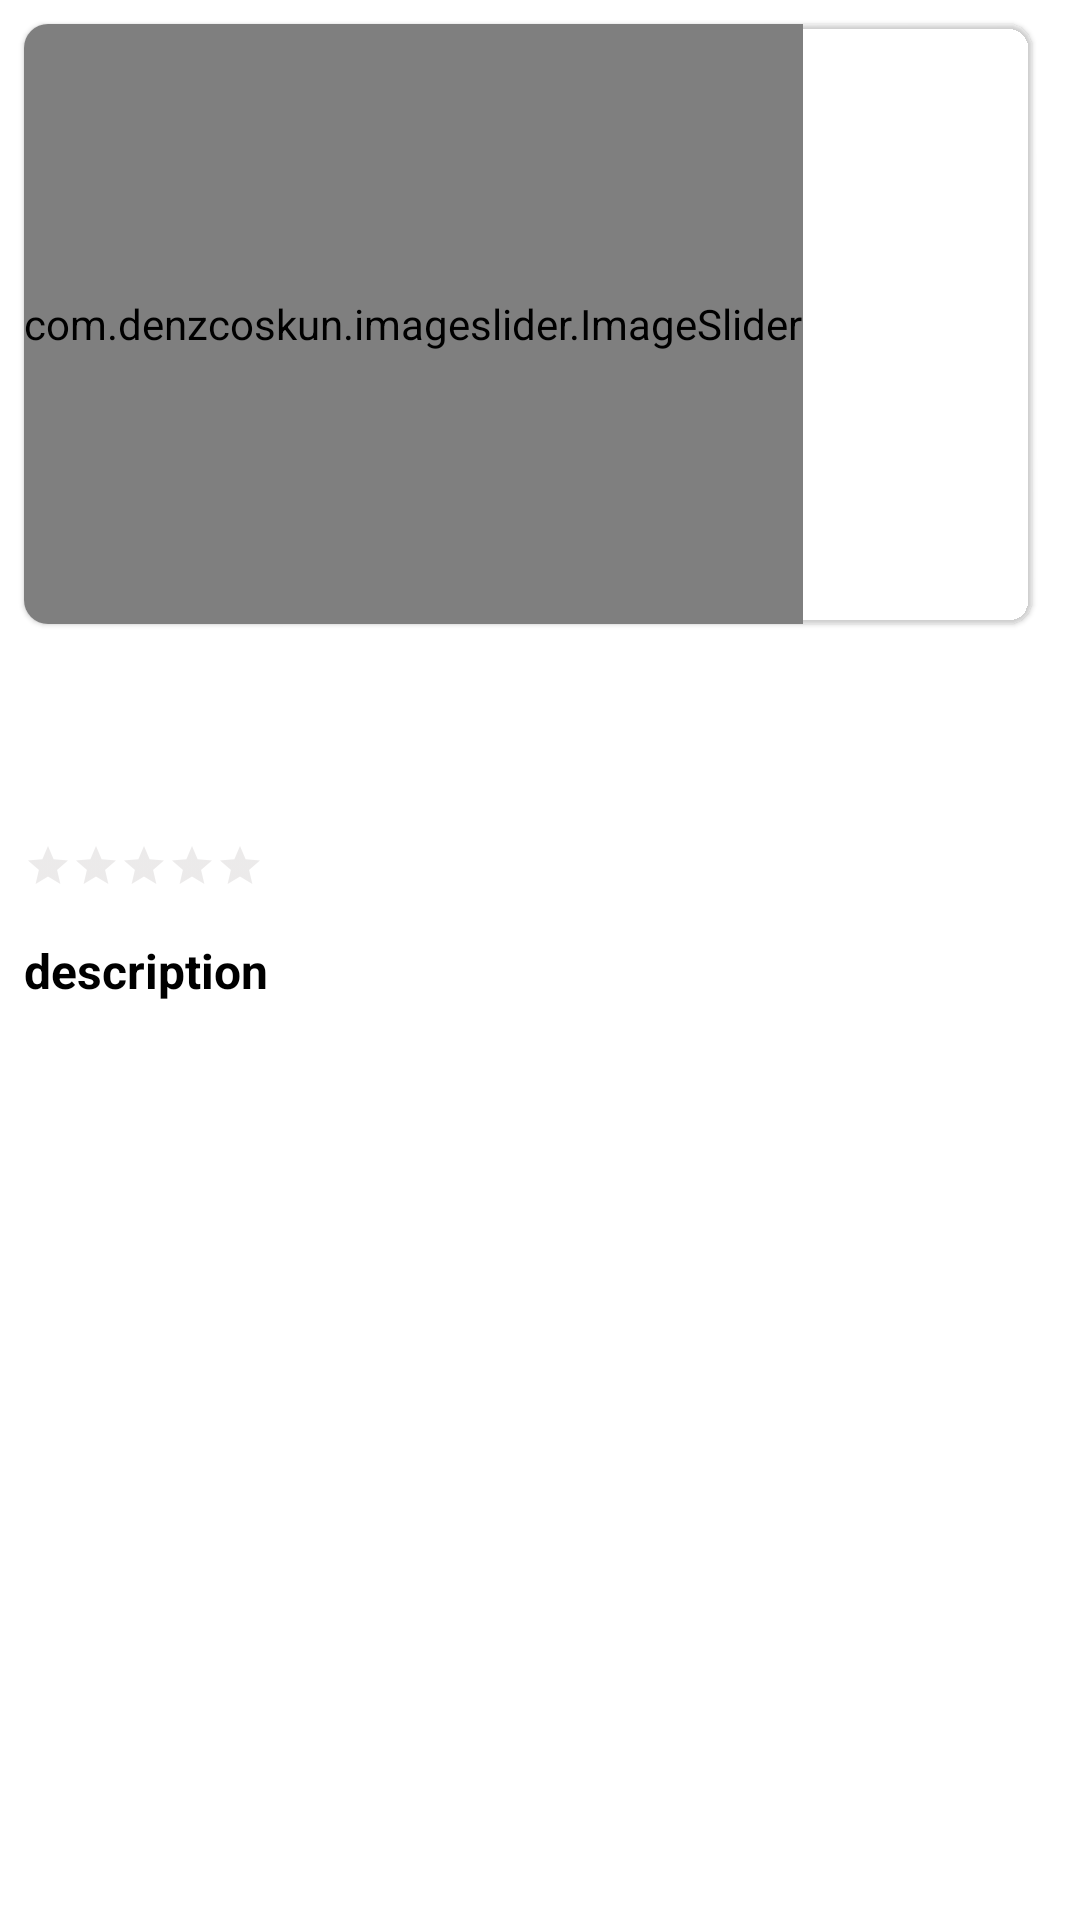

Android layout source for this screen:
<!-- AndroidManifest.xml: application theme Theme.MyProfile -->
<!-- res/layout/activity_detail_product.xml -->
<?xml version="1.0" encoding="utf-8"?>
<androidx.constraintlayout.widget.ConstraintLayout
    xmlns:android="http://schemas.android.com/apk/res/android"
    xmlns:app="http://schemas.android.com/apk/res-auto"
    xmlns:tools="http://schemas.android.com/tools"
    android:layout_width="match_parent"
    android:layout_height="match_parent"
    tools:context=".ui.detail.DetailProductActivity">

    <com.google.android.material.card.MaterialCardView
        android:id="@+id/cardView"
        android:backgroundTint="@android:color/transparent"
        android:layout_width="0dp"
        android:layout_height="wrap_content"
        android:layout_marginTop="8dp"
        android:layout_marginStart="8dp"
        android:layout_marginEnd="16dp"
        app:strokeWidth="0dp"
        app:cardCornerRadius="8dp"
        app:layout_constraintEnd_toEndOf="parent"
        app:layout_constraintStart_toStartOf="parent"
        app:layout_constraintTop_toTopOf="parent">

        <com.denzcoskun.imageslider.ImageSlider
            android:id="@+id/productImages"
            android:layout_width="wrap_content"
            android:layout_height="200dp"
            app:iss_auto_cycle="true"
            app:iss_delay="1000"
            app:iss_error_image="@drawable/default_error"
            app:iss_period="1000"
            app:iss_placeholder="@drawable/outline_account_circle_24"/>



    </com.google.android.material.card.MaterialCardView>



    <TextView
        android:id="@+id/productName"
        android:layout_width="0dp"
        android:layout_height="wrap_content"
        android:layout_marginTop="16dp"
        android:ellipsize="end"
        android:maxLines="1"
        android:textColor="@android:color/black"
        android:textSize="16sp"
        android:textStyle="bold"
        app:layout_constraintStart_toStartOf="@id/cardView"
        app:layout_constraintTop_toBottomOf="@id/cardView"
        tools:text="Product Name"
        />

    <ImageButton
        android:id="@+id/btnFavorite"
        android:layout_width="50dp"
        android:layout_height="0dp"
        android:backgroundTint="@android:color/transparent"
        android:contentDescription="@string/button_to_add_product_to_favorite"
        android:src="@drawable/ic_favorite_24"
        app:layout_constraintBottom_toTopOf="@+id/productPrice"
        app:layout_constraintEnd_toEndOf="@+id/cardView"
        app:layout_constraintTop_toTopOf="@+id/productName"
        tools:ignore="TouchTargetSizeCheck" />



    <TextView
        android:id="@+id/productPrice"
        android:layout_width="0dp"
        android:layout_height="wrap_content"
        android:layout_marginTop="8dp"
        tools:text="Product Price"
        android:textColor="@android:color/black"
        android:textSize="14sp"
        app:layout_constraintEnd_toEndOf="@id/productName"
        app:layout_constraintStart_toStartOf="@id/productName"
        app:layout_constraintTop_toBottomOf="@id/productName" />

    <RatingBar
        android:id="@+id/productRating"
        style="?android:attr/ratingBarStyleSmall"
        android:layout_width="wrap_content"
        android:layout_height="wrap_content"
        android:layout_marginTop="8dp"
        android:theme="@style/RatingBar"
        app:layout_constraintStart_toStartOf="@+id/cardView"
        app:layout_constraintTop_toBottomOf="@+id/productPrice"
        tools:progress="92" />

    <TextView
        android:id="@+id/descTitle"
        android:layout_width="0dp"
        android:layout_height="wrap_content"
        android:layout_marginTop="16dp"
        android:ellipsize="end"
        android:maxLines="1"
        android:text="description"
        android:textColor="@android:color/black"
        android:textSize="16sp"
        android:textStyle="bold"

        app:layout_constraintStart_toStartOf="@id/cardView"
        app:layout_constraintTop_toBottomOf="@+id/productRating" />

    <TextView
        android:id="@+id/productDescription"
        android:layout_width="0dp"
        android:layout_height="0dp"
        android:layout_marginTop="8dp"
        android:textColor="@android:color/black"
        android:textSize="14sp"
        app:layout_constraintEnd_toEndOf="@id/btnFavorite"
        app:layout_constraintStart_toStartOf="@id/productName"
        app:layout_constraintTop_toBottomOf="@+id/descTitle"
        app:layout_constraintBottom_toBottomOf="parent"
        tools:text="@tools:sample/lorem/random"
        />

</androidx.constraintlayout.widget.ConstraintLayout>
<!-- resources referenced by this layout -->
<resources>
  <!-- drawable outline_account_circle_24 (drawable) -->
  <vector android:height="24dp" android:tint="#B9BABA"
      android:viewportHeight="24" android:viewportWidth="24"
      android:width="24dp" xmlns:android="http://schemas.android.com/apk/res/android">
      <path android:fillColor="@android:color/white" android:pathData="M12,2C6.48,2 2,6.48 2,12s4.48,10 10,10s10,-4.48 10,-10S17.52,2 12,2zM7.35,18.5C8.66,17.56 10.26,17 12,17s3.34,0.56 4.65,1.5C15.34,19.44 13.74,20 12,20S8.66,19.44 7.35,18.5zM18.14,17.12L18.14,17.12C16.45,15.8 14.32,15 12,15s-4.45,0.8 -6.14,2.12l0,0C4.7,15.73 4,13.95 4,12c0,-4.42 3.58,-8 8,-8s8,3.58 8,8C20,13.95 19.3,15.73 18.14,17.12z"/>
      <path android:fillColor="@android:color/white" android:pathData="M12,6c-1.93,0 -3.5,1.57 -3.5,3.5S10.07,13 12,13s3.5,-1.57 3.5,-3.5S13.93,6 12,6zM12,11c-0.83,0 -1.5,-0.67 -1.5,-1.5S11.17,8 12,8s1.5,0.67 1.5,1.5S12.83,11 12,11z"/>
  </vector>
  <string name="button_to_add_product_to_favorite">button to add product to favorite</string>
  <style name="RatingBar" parent="Theme.AppCompat">
          <item name="colorControlNormal">#BFBABA</item>
          <item name="colorControlActivated">#E6D10F</item>
      </style>
  <style name="Theme.MyProfile" parent="Theme.MaterialComponents.DayNight.DarkActionBar">
          
          <item name="colorPrimary">@color/blue_500</item>
          <item name="colorPrimaryVariant">@color/blue_700</item>
          <item name="colorOnPrimary">@color/white</item>
          
          <item name="colorSecondary">@color/teal_200</item>
          <item name="colorSecondaryVariant">@color/teal_700</item>
          <item name="colorOnSecondary">@color/black</item>
          
          <item name="android:statusBarColor">?attr/colorPrimaryVariant</item>
          
      </style>
  <color name="blue_500">#2196F3</color>
  <color name="blue_700">#1976D2</color>
  <color name="white">#FFFFFFFF</color>
  <color name="teal_200">#FF03DAC5</color>
  <color name="teal_700">#FF018786</color>
  <color name="black">#FF000000</color>
</resources>
